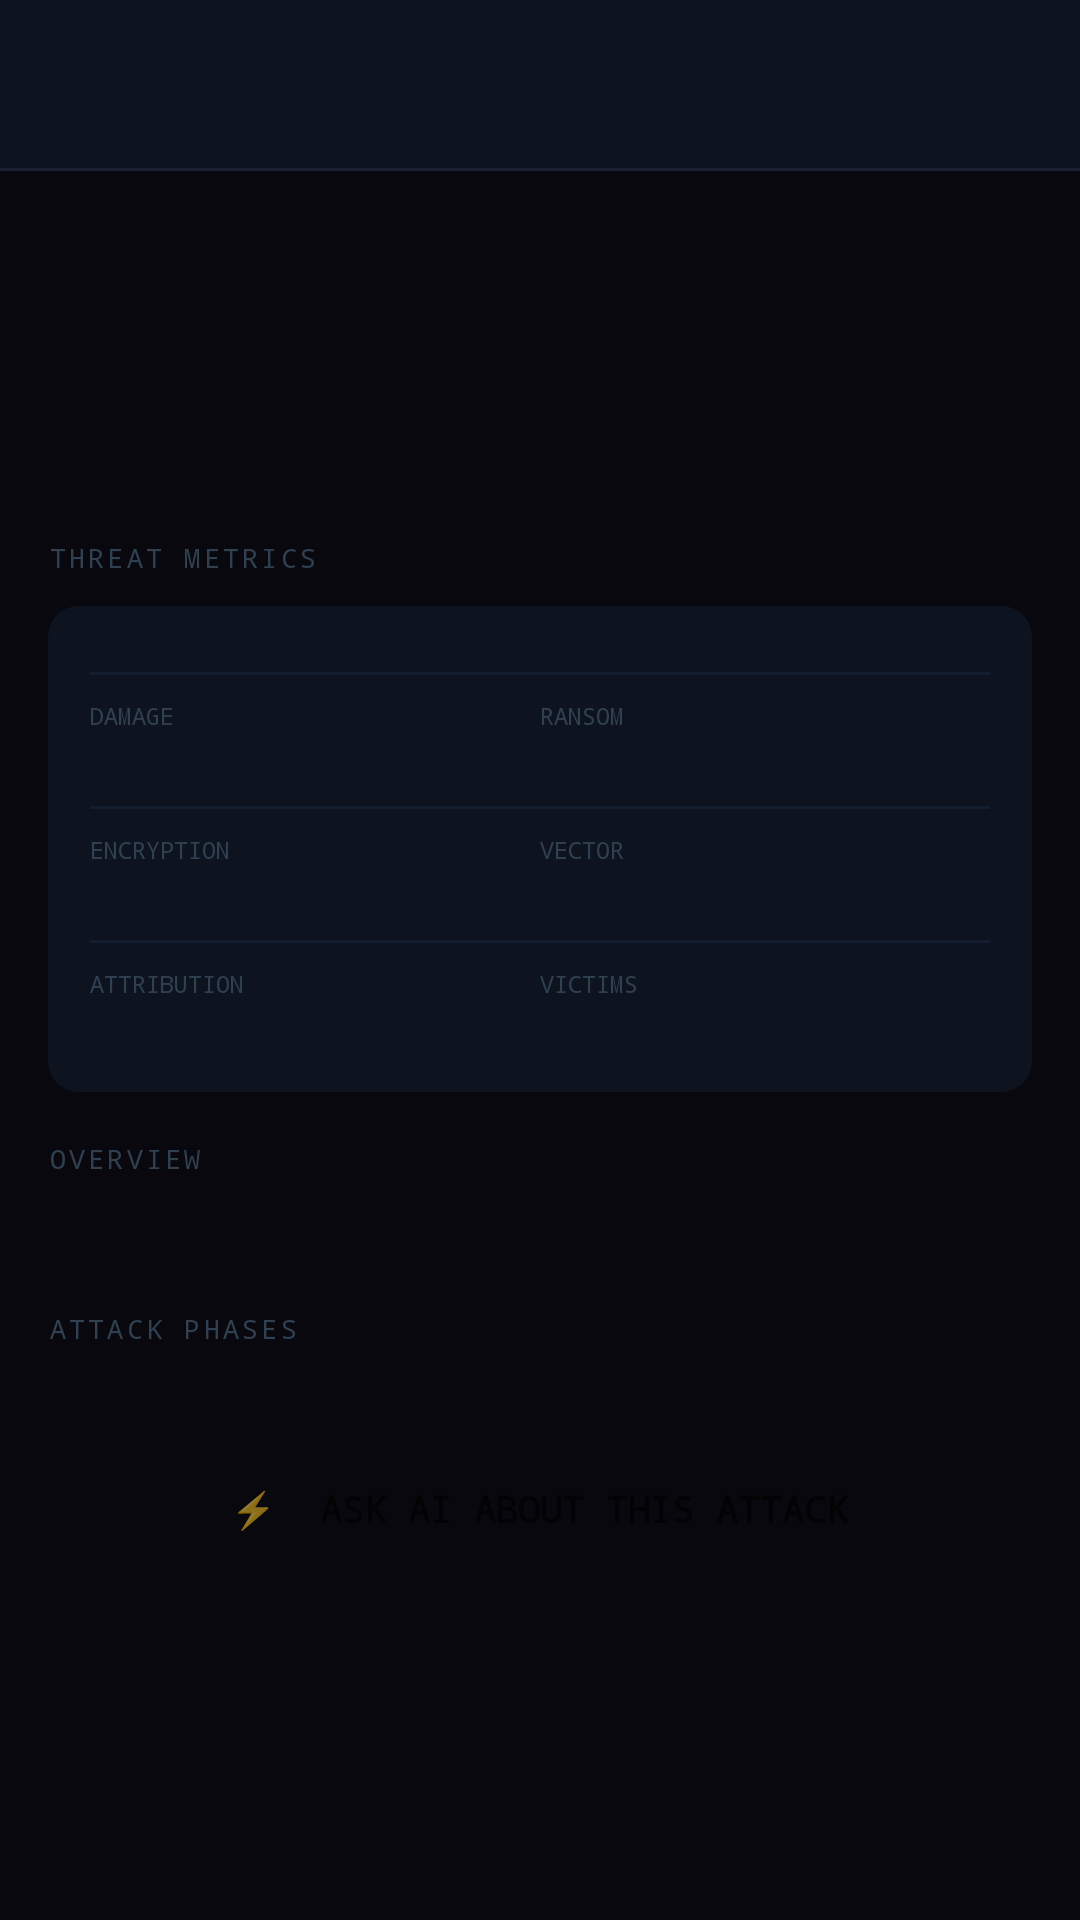

This screen was rendered from an Android layout file. Write that file and the resources it references.
<!-- AndroidManifest.xml: application theme AppTheme -->
<!-- res/layout/activity_attack_detail.xml -->
<?xml version="1.0" encoding="utf-8"?>
<LinearLayout xmlns:android="http://schemas.android.com/apk/res/android"
    android:layout_width="match_parent"
    android:layout_height="match_parent"
    android:orientation="vertical"
    android:background="#08080E">

    <androidx.appcompat.widget.Toolbar
        android:id="@+id/toolbar"
        android:layout_width="match_parent"
        android:layout_height="56dp"
        android:background="#0D131F" />

    <View android:layout_width="match_parent" android:layout_height="1dp" android:background="#1A2030" />

    <ScrollView
        android:layout_width="match_parent"
        android:layout_height="0dp"
        android:layout_weight="1"
        android:scrollbars="none">

        <LinearLayout
            android:layout_width="match_parent"
            android:layout_height="wrap_content"
            android:orientation="vertical"
            android:padding="16dp">

            
            <View
                android:id="@+id/header_accent"
                android:layout_width="match_parent"
                android:layout_height="2dp"
                android:layout_marginBottom="16dp" />

            
            <LinearLayout
                android:layout_width="match_parent"
                android:layout_height="wrap_content"
                android:orientation="horizontal"
                android:gravity="center_vertical"
                android:layout_marginBottom="8dp">

                <TextView
                    android:id="@+id/tv_name"
                    android:layout_width="0dp"
                    android:layout_height="wrap_content"
                    android:layout_weight="1"
                    android:textSize="26sp"
                    android:fontFamily="monospace"
                    android:textStyle="bold" />

                <TextView
                    android:id="@+id/tv_year"
                    android:layout_width="wrap_content"
                    android:layout_height="wrap_content"
                    android:textSize="18sp"
                    android:fontFamily="monospace" />

            </LinearLayout>

            
            <TextView
                android:id="@+id/tv_badge"
                android:layout_width="wrap_content"
                android:layout_height="wrap_content"
                android:textSize="10sp"
                android:fontFamily="monospace"
                android:padding="6dp"
                android:layout_marginBottom="20dp" />

            
            <TextView
                android:layout_width="wrap_content"
                android:layout_height="wrap_content"
                android:text="THREAT METRICS"
                android:textColor="#304050"
                android:textSize="9sp"
                android:fontFamily="monospace"
                android:letterSpacing="0.12"
                android:layout_marginBottom="10dp" />

            <androidx.cardview.widget.CardView
                android:layout_width="match_parent"
                android:layout_height="wrap_content"
                android:layout_marginBottom="16dp"
                app:cardBackgroundColor="#0D131F"
                app:cardCornerRadius="10dp"
                app:cardElevation="0dp"
                xmlns:app="http://schemas.android.com/apk/res-auto">

                <LinearLayout
                    android:layout_width="match_parent"
                    android:layout_height="wrap_content"
                    android:orientation="vertical"
                    android:padding="14dp">

                    <include layout="@layout/row_stat" android:id="@+id/row_damage"
                        android:layout_width="match_parent" android:layout_height="wrap_content" />

                    <View android:layout_width="match_parent" android:layout_height="1dp"
                        android:background="#121D30" android:layout_marginVertical="8dp" />

                    <LinearLayout android:layout_width="match_parent" android:layout_height="wrap_content" android:orientation="horizontal">
                        <LinearLayout android:layout_width="0dp" android:layout_height="wrap_content" android:layout_weight="1" android:orientation="vertical">
                            <TextView android:layout_width="wrap_content" android:layout_height="wrap_content" android:text="DAMAGE" android:textColor="#304050" android:textSize="8sp" android:fontFamily="monospace" />
                            <TextView android:id="@+id/tv_damage_val" android:layout_width="wrap_content" android:layout_height="wrap_content" android:textSize="11sp" android:fontFamily="monospace" android:textStyle="bold" android:layout_marginTop="2dp" />
                        </LinearLayout>
                        <LinearLayout android:layout_width="0dp" android:layout_height="wrap_content" android:layout_weight="1" android:orientation="vertical">
                            <TextView android:layout_width="wrap_content" android:layout_height="wrap_content" android:text="RANSOM" android:textColor="#304050" android:textSize="8sp" android:fontFamily="monospace" />
                            <TextView android:id="@+id/tv_ransom_val" android:layout_width="wrap_content" android:layout_height="wrap_content" android:textSize="11sp" android:fontFamily="monospace" android:textStyle="bold" android:layout_marginTop="2dp" />
                        </LinearLayout>
                    </LinearLayout>

                    <View android:layout_width="match_parent" android:layout_height="1dp"
                        android:background="#121D30" android:layout_marginVertical="8dp" />

                    <LinearLayout android:layout_width="match_parent" android:layout_height="wrap_content" android:orientation="horizontal">
                        <LinearLayout android:layout_width="0dp" android:layout_height="wrap_content" android:layout_weight="1" android:orientation="vertical">
                            <TextView android:layout_width="wrap_content" android:layout_height="wrap_content" android:text="ENCRYPTION" android:textColor="#304050" android:textSize="8sp" android:fontFamily="monospace" />
                            <TextView android:id="@+id/tv_encryption_val" android:layout_width="wrap_content" android:layout_height="wrap_content" android:textSize="11sp" android:fontFamily="monospace" android:textStyle="bold" android:layout_marginTop="2dp" />
                        </LinearLayout>
                        <LinearLayout android:layout_width="0dp" android:layout_height="wrap_content" android:layout_weight="1" android:orientation="vertical">
                            <TextView android:layout_width="wrap_content" android:layout_height="wrap_content" android:text="VECTOR" android:textColor="#304050" android:textSize="8sp" android:fontFamily="monospace" />
                            <TextView android:id="@+id/tv_vector_val" android:layout_width="wrap_content" android:layout_height="wrap_content" android:textSize="11sp" android:fontFamily="monospace" android:textStyle="bold" android:layout_marginTop="2dp" />
                        </LinearLayout>
                    </LinearLayout>

                    <View android:layout_width="match_parent" android:layout_height="1dp"
                        android:background="#121D30" android:layout_marginVertical="8dp" />

                    <LinearLayout android:layout_width="match_parent" android:layout_height="wrap_content" android:orientation="horizontal">
                        <LinearLayout android:layout_width="0dp" android:layout_height="wrap_content" android:layout_weight="1" android:orientation="vertical">
                            <TextView android:layout_width="wrap_content" android:layout_height="wrap_content" android:text="ATTRIBUTION" android:textColor="#304050" android:textSize="8sp" android:fontFamily="monospace" />
                            <TextView android:id="@+id/tv_attribution_val" android:layout_width="wrap_content" android:layout_height="wrap_content" android:textSize="11sp" android:fontFamily="monospace" android:textStyle="bold" android:layout_marginTop="2dp" />
                        </LinearLayout>
                        <LinearLayout android:layout_width="0dp" android:layout_height="wrap_content" android:layout_weight="1" android:orientation="vertical">
                            <TextView android:layout_width="wrap_content" android:layout_height="wrap_content" android:text="VICTIMS" android:textColor="#304050" android:textSize="8sp" android:fontFamily="monospace" />
                            <TextView android:id="@+id/tv_victims_val" android:layout_width="wrap_content" android:layout_height="wrap_content" android:textSize="11sp" android:fontFamily="monospace" android:textStyle="bold" android:layout_marginTop="2dp" />
                        </LinearLayout>
                    </LinearLayout>

                </LinearLayout>
            </androidx.cardview.widget.CardView>

            
            <TextView
                android:layout_width="wrap_content"
                android:layout_height="wrap_content"
                android:text="OVERVIEW"
                android:textColor="#304050"
                android:textSize="9sp"
                android:fontFamily="monospace"
                android:letterSpacing="0.12"
                android:layout_marginBottom="8dp" />

            <TextView
                android:id="@+id/tv_description"
                android:layout_width="match_parent"
                android:layout_height="wrap_content"
                android:textColor="#9AA5C0"
                android:textSize="12sp"
                android:lineSpacingMultiplier="1.5"
                android:layout_marginBottom="20dp" />

            
            <TextView
                android:layout_width="wrap_content"
                android:layout_height="wrap_content"
                android:text="ATTACK PHASES"
                android:textColor="#304050"
                android:textSize="9sp"
                android:fontFamily="monospace"
                android:letterSpacing="0.12"
                android:layout_marginBottom="10dp" />

            <LinearLayout
                android:id="@+id/phases_container"
                android:layout_width="match_parent"
                android:layout_height="wrap_content"
                android:orientation="vertical"
                android:layout_marginBottom="20dp" />

            
            <LinearLayout
                android:id="@+id/btn_ask_ai"
                android:layout_width="match_parent"
                android:layout_height="48dp"
                android:orientation="horizontal"
                android:gravity="center"
                android:layout_marginBottom="8dp">

                <TextView
                    android:id="@+id/btn_ai_text"
                    android:layout_width="wrap_content"
                    android:layout_height="wrap_content"
                    android:text="⚡  ASK AI ABOUT THIS ATTACK"
                    android:textSize="12sp"
                    android:fontFamily="monospace"
                    android:textStyle="bold" />

            </LinearLayout>

        </LinearLayout>
    </ScrollView>

</LinearLayout>
<!-- res/layout/row_stat.xml (included above) -->
<?xml version="1.0" encoding="utf-8"?>
<View xmlns:android="http://schemas.android.com/apk/res/android"
    android:layout_width="match_parent"
    android:layout_height="0dp" />
<!-- resources referenced by this layout -->
<resources>
  <style name="AppTheme" parent="Theme.MaterialComponents.DayNight.NoActionBar">
          <item name="colorPrimary">#FF2D55</item>
          <item name="colorPrimaryDark">#08080E</item>
          <item name="colorAccent">#00D4FF</item>
          <item name="android:windowBackground">#08080E</item>
          <item name="android:statusBarColor">#08080E</item>
          <item name="android:navigationBarColor">#08080E</item>
          <item name="toolbarStyle">@style/ToolbarStyle</item>
      </style>
  <style name="ToolbarStyle" parent="Widget.AppCompat.Toolbar">
          <item name="android:background">#0D131F</item>
          <item name="titleTextColor">#E8EEFF</item>
          <item name="subtitleTextColor">#506070</item>
      </style>
</resources>
